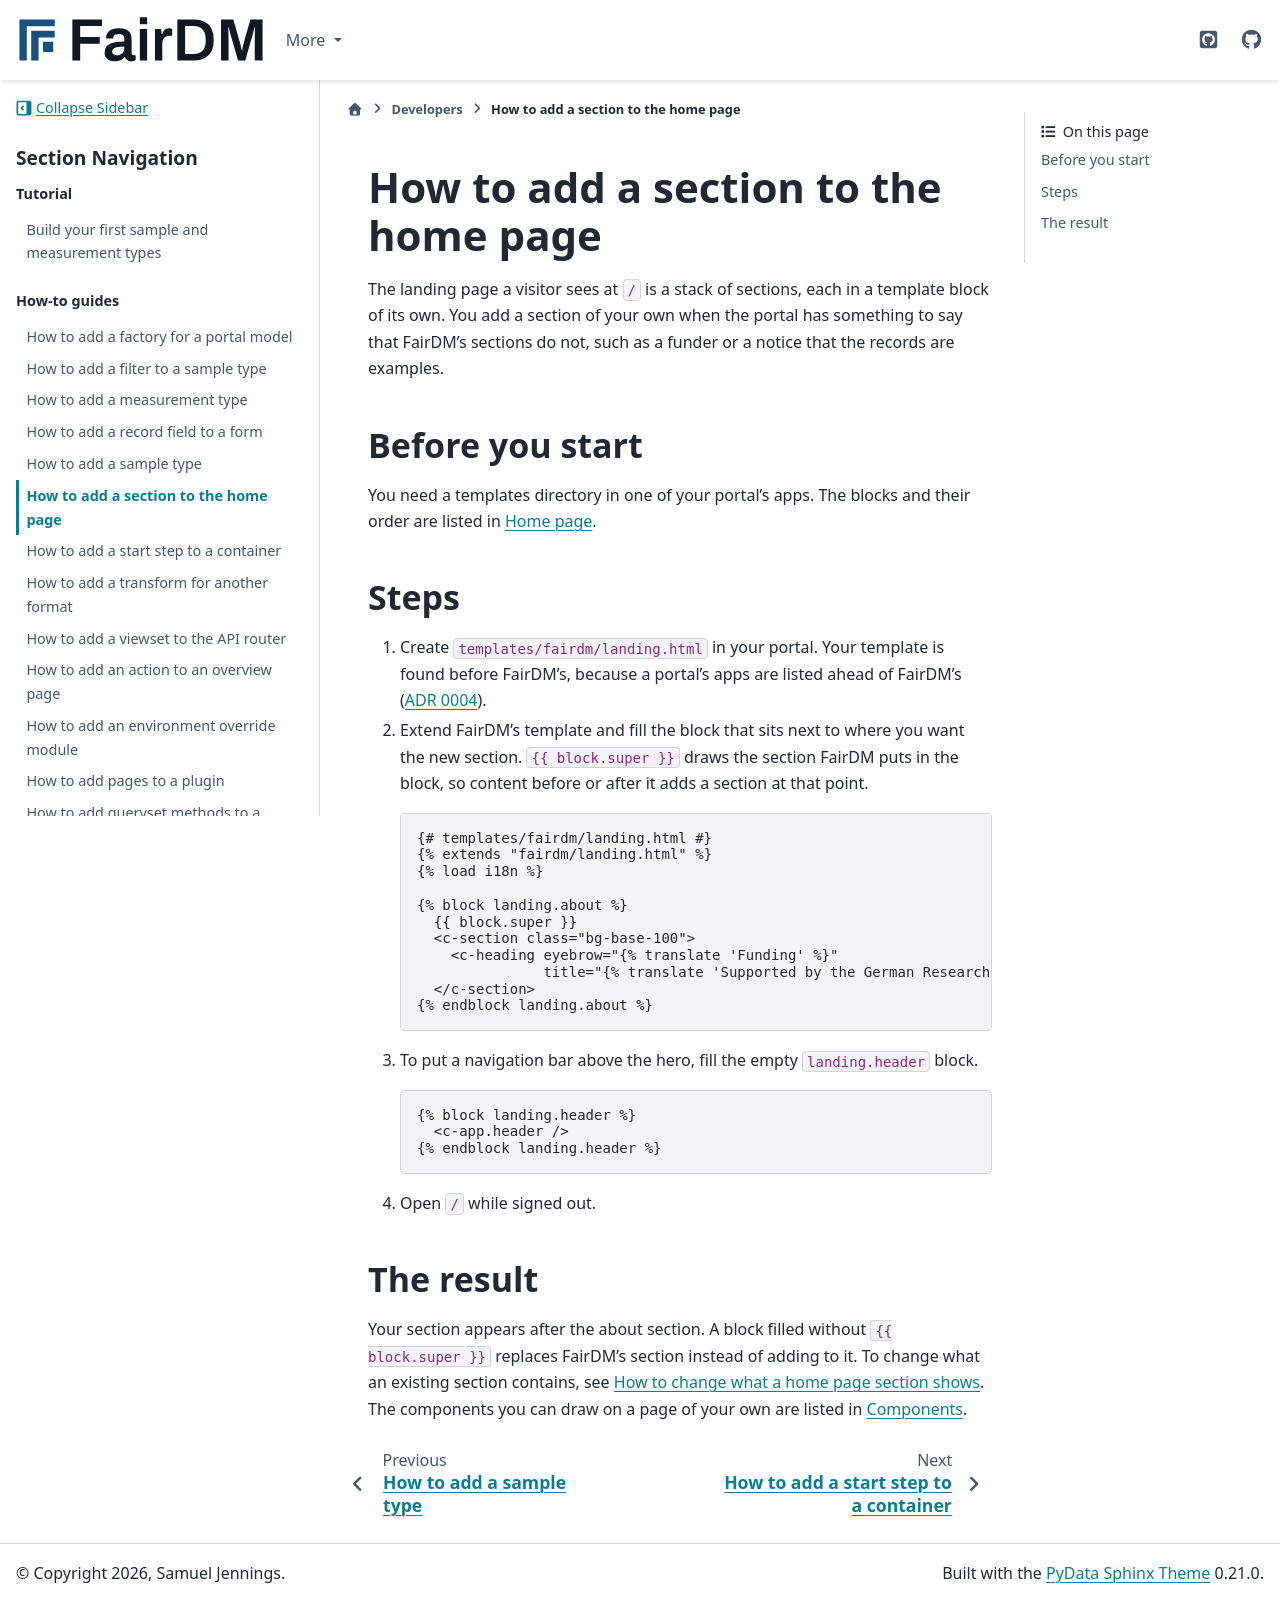

repository: FAIR-DM/fairdm · page: 0.6/developers/how-to/add-a-section-to-the-home-page.html · generator: sphinx

# How to add a section to the home page

The landing page a visitor sees at `/` is a stack of sections, each in a template block of its own. You add a section of your own when the portal has something to say that FairDM's sections do not, such as a funder or a notice that the records are examples.

## Before you start

You need a templates directory in one of your portal's apps. The blocks and their order are listed in [Home page](../reference/home-page.md).

## Steps

1. Create `templates/fairdm/landing.html` in your portal. Your template is found before FairDM's, because a portal's apps are listed ahead of FairDM's ([ADR 0004](../../adr/0004-portal-apps-precede-framework-apps.md)).

2. Extend FairDM's template and fill the block that sits next to where you want the new section. `{{ block.super }}` draws the section FairDM puts in the block, so content before or after it adds a section at that point.

   ```django
   {# templates/fairdm/landing.html #}
   {% extends "fairdm/landing.html" %}
   {% load i18n %}

   {% block landing.about %}
     {{ block.super }}
     <c-section class="bg-base-100">
       <c-heading eyebrow="{% translate 'Funding' %}"
                  title="{% translate 'Supported by the German Research Foundation' %}" />
     </c-section>
   {% endblock landing.about %}
   ```

3. To put a navigation bar above the hero, fill the empty `landing.header` block.

   ```django
   {% block landing.header %}
     <c-app.header />
   {% endblock landing.header %}
   ```

4. Open `/` while signed out.

## The result

Your section appears after the about section. A block filled without `{{ block.super }}` replaces FairDM's section instead of adding to it. To change what an existing section contains, see [How to change what a home page section shows](change-what-a-home-page-section-shows.md). The components you can draw on a page of your own are listed in [Components](../reference/components.md#landing-page-sections).
